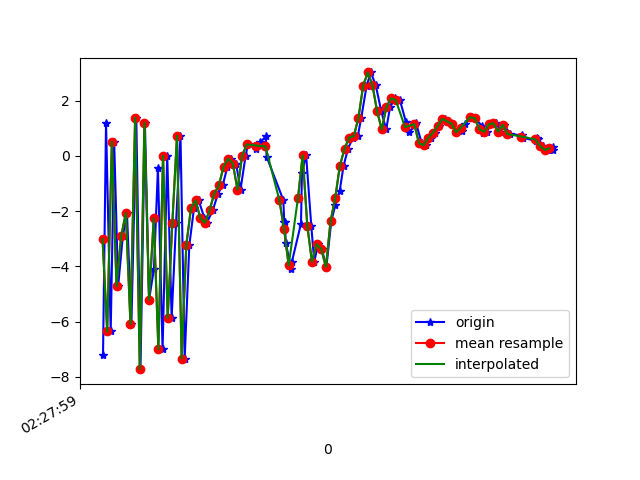

Source data for this figure (header and first rows):
1617762479182, 458115812691872, -7.209834, -2.8988216, 2.2790651
1617762479195, 458115831922642, 1.179, -1.073, -1.539
1617762479215, 458115851153412, -6.357, -2.273, 4.294
1617762479230, 458115870384182, 0.5047, -0.9531, -5.074
1617762479247, 458115889614952, -4.717, -1.633, 7.993
1617762479267, 458115908845722, -2.917, -1.398, -7.432
1617762479285, 458115928076492, -2.068, -0.9016, 8.469
1617762479304, 458115947307262, -6.084, -1.529, -6.321
1617762479325, 458115966538032, 1.375, -0.4936, 5.395
1617762479343, 458115985768802, -7.72, -1.661, -0.1622
1617762479362, 458116004999572, 1.202, 0.1074, -2.877
1617762479380, 458116024230342, -5.205, -0.6201, 7.548
1617762479401, 458116043461112, -4.085, 0.09753, -7.874
1617762479418, 458116062691882, -0.4428, 1.778, 6.322
1617762479438, 458116081922652, -7.001, 1.908, -3.26
1617762479458, 458116101153422, 0.003006, 3.153, -2.236
1617762479477, 458116120384192, -5.864, 0.6174, 6.114
1617762479496, 458116139614962, -2.42, 2.28, -7.105
1617762479515, 458116158845732, 0.7225, 5.964, 7.905
1617762479533, 458116178076502, -7.337, 5.154, -2.887
1617762479553, 458116197307272, -3.23, -1.028, 3.998
1617762479573, 458116216538042, -1.903, -2.42, 2.685
1617762479593, 458116235768812, -1.616, -1.899, 2.405
1617762479618, 458116254999582, -2.251, -1.642, 0.8032
1617762479628, 458116274230352, -2.426, -2.272, 0.2873
1617762479654, 458116293584706, -1.97, -2.274, 0.6458
1617762479676, 458116312815476, -1.371, -1.765, 0.08536
1617762479696, 458116332046246, -1.073, -1.115, -1.417
1617762479717, 458116351277016, -0.3937, -0.8664, -2.079
1617762479733, 458116370507786, -0.1021, -0.9738, -2.01
1617762479754, 458116389738556, -0.2835, -0.4636, -2.719
1617762479773, 458116408969326, -1.222, -0.4155, -3.278
1617762479795, 458116428200096, 0.008501, -0.7124, -3.298
1617762479805, 458116447430866, 0.4095, -0.423, -3.191
1617762479840, 458116466661636, 0.2566, 0.3345, -3.165
1617762479857, 458116485892406, 0.4869, 0.2762, -3.354
1617762479882, 458116505123176, 0.7026, -0.7493, -3.92
1617762479885, 458116524353946, -0.02798, -0.7471, -3.822
1617762479957, 458116543584716, -1.601, -0.0521, -2.923
1617762479961, 458116562815486, -2.398, -0.84, -2.637
1617762479964, 458116582046256, -2.384, -1.073, -3.105
1617762479967, 458116601277026, -3.137, -0.5357, -3.703
1617762479991, 458116620507796, -4.097, 0.154, -3.435
1617762479994, 458116639738566, -3.829, -0.603, -2.125
1617762480033, 458116658969336, -2.45, -0.05643, 0.04119
1617762480037, 458116678200106, -0.6057, -0.6768, -2.393
1617762480055, 458116697430876, 0.02071, -0.7693, -2.976
1617762480077, 458116716661646, -2.522, -0.2286, 0.06805
1617762480090, 458116735892416, -3.834, 2.478, 3.981
1617762480106, 458116755123186, -3.201, 6.28, 7.675
1617762480122, 458116774353956, -3.369, 4.699, 9.363
1617762480142, 458116793584726, -4.027, 4.977, 7.963
1617762480163, 458116812815496, -2.366, 8.198, 7.456
1617762480181, 458116832046266, -1.764, 8.006, 6.287
1617762480199, 458116851277036, -1.285, 5.081, 5.741
1617762480216, 458116870507806, -0.358, 2.954, 4.478
1617762480235, 458116889738576, 0.2519, 3.527, 3.247
1617762480256, 458116908969346, 0.6618, 4.285, 1.881
1617762480277, 458116928200116, 0.7116, 3.099, 0.766
1617762480292, 458116947430886, 1.379, 1.138, -0.105
1617762480315, 458116966661656, 2.533, -0.3788, -0.5959
... 41 more rows
